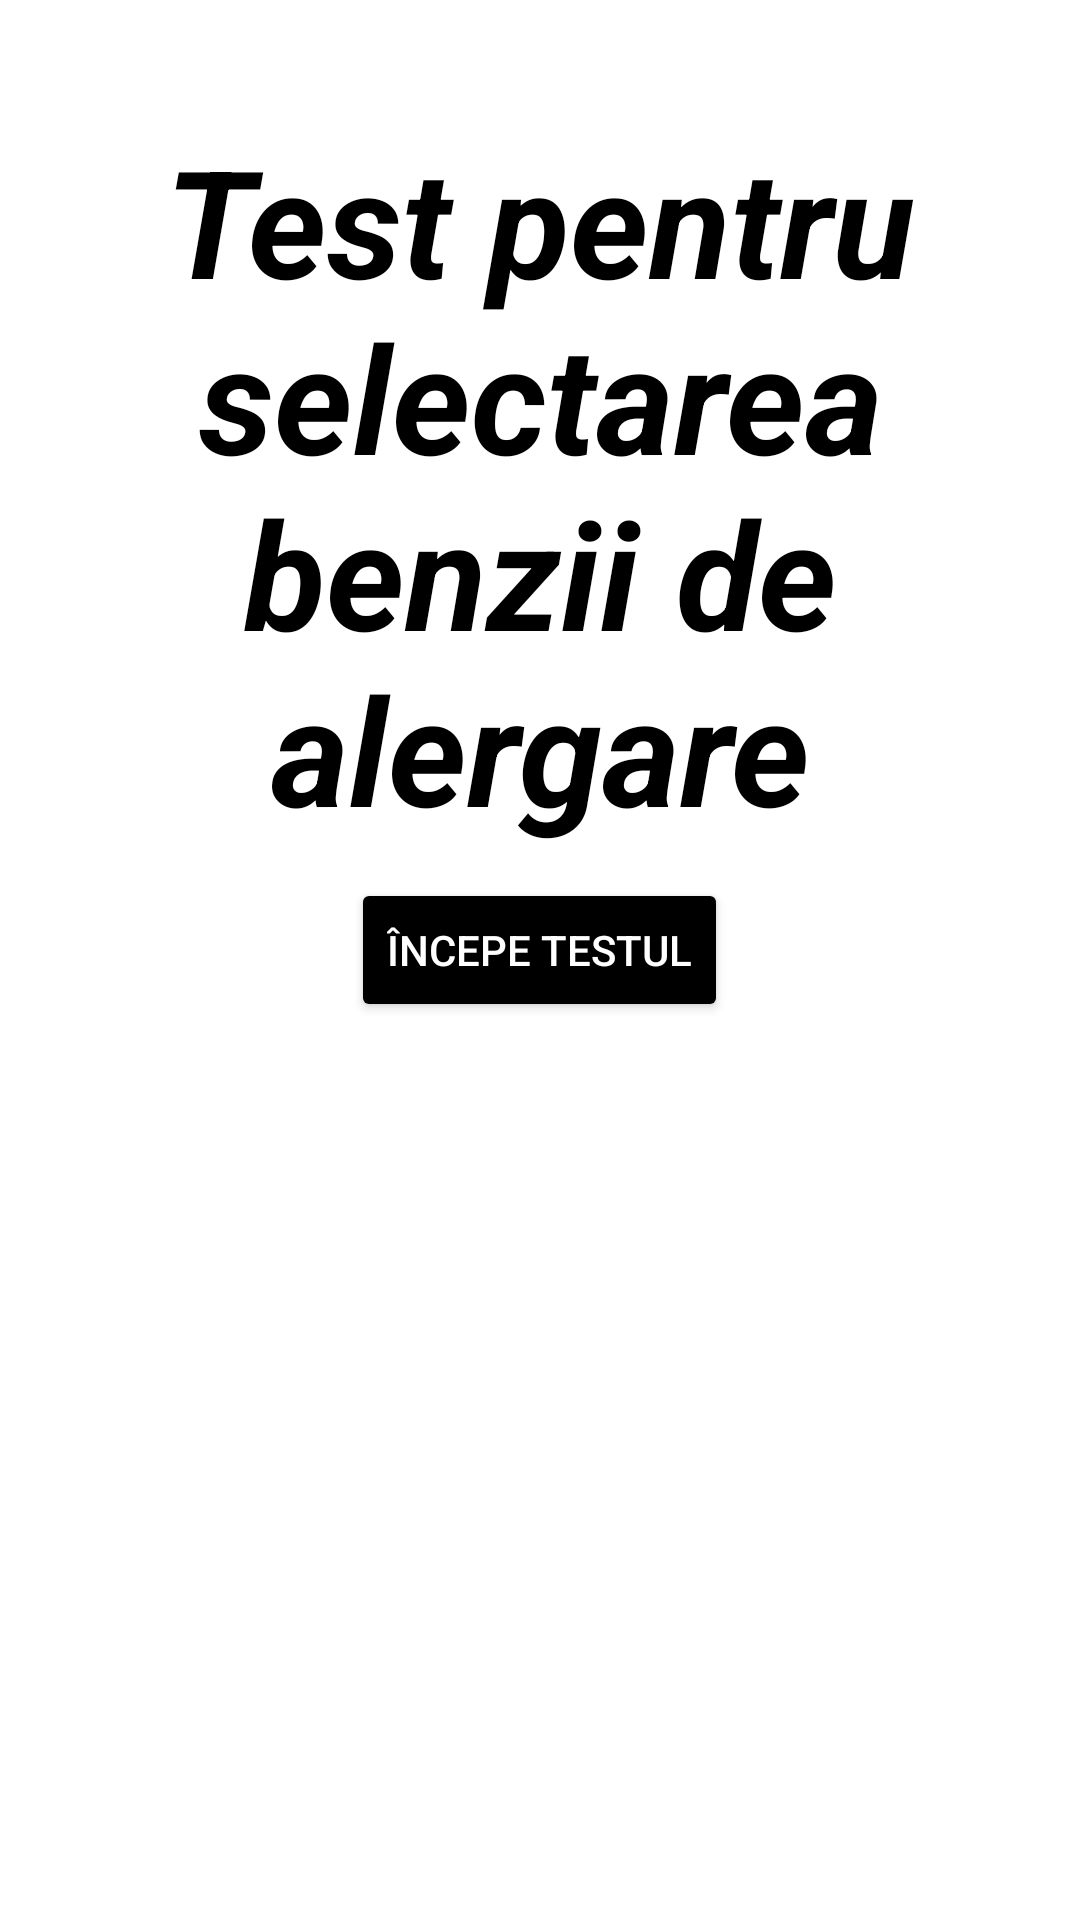

Write the Android layout XML for this screen, with the resource values it uses.
<!-- AndroidManifest.xml: application theme Theme.Tema_Quiz_Munteanu_Dan_Cristian -->
<!-- res/layout/activity_main.xml -->
<?xml version="1.0" encoding="utf-8"?>
<LinearLayout xmlns:android="http://schemas.android.com/apk/res/android"
    xmlns:app="http://schemas.android.com/apk/res-auto"
    xmlns:tools="http://schemas.android.com/tools"
    android:layout_width="match_parent"
    android:layout_height="match_parent"
    android:background="@drawable/run"
    android:orientation="vertical">

    <TextView
        android:id="@+id/titlu"
        android:layout_width="wrap_content"
        android:layout_height="wrap_content"
        android:layout_gravity="center"
        android:layout_marginTop="40dp"
        android:fontFamily="sans-serif"
        android:gravity="center"
        android:text="@string/test_pentru_selectarea_benzii_de_alergare"
        android:textSize="50sp"
        android:textColor="@color/black"
        android:textStyle="bold|italic" />

    <Button
        android:id="@+id/btn1"
        android:layout_width="wrap_content"
        android:layout_height="wrap_content"
        android:layout_gravity="center"
        android:textColor="@color/white"
        android:backgroundTint="@color/black"
        android:layout_marginTop="10dp"
        android:text="@string/incepe_testul" />


</LinearLayout>











<!-- resources referenced by this layout -->
<resources>
  <string name="incepe_testul">Începe testul</string>
  <string name="test_pentru_selectarea_benzii_de_alergare">Test pentru selectarea benzii de alergare</string>
  <style name="Theme.Tema_Quiz_Munteanu_Dan_Cristian" parent="Theme.MaterialComponents.DayNight.DarkActionBar">
          
          <item name="colorPrimary">@color/purple_500</item>
          <item name="colorPrimaryVariant">@color/purple_700</item>
          <item name="colorOnPrimary">@color/white</item>
          
          <item name="colorSecondary">@color/teal_200</item>
          <item name="colorSecondaryVariant">@color/teal_700</item>
          <item name="colorOnSecondary">@color/black</item>
          
          <item name="android:statusBarColor" tools:targetApi="l">?attr/colorPrimaryVariant</item>
          
      </style>
  <!-- not gathered from this repository: default colours our renderer supplied (Android Studio template values) -->
  <color name="purple_500">#FF6200EE</color>
  <color name="purple_700">#FF3700B3</color>
  <color name="teal_200">#FF03DAC5</color>
  <color name="teal_700">#FF018786</color>
  <color name="black">#FF000000</color>
  <color name="white">#FFFFFFFF</color>
</resources>
